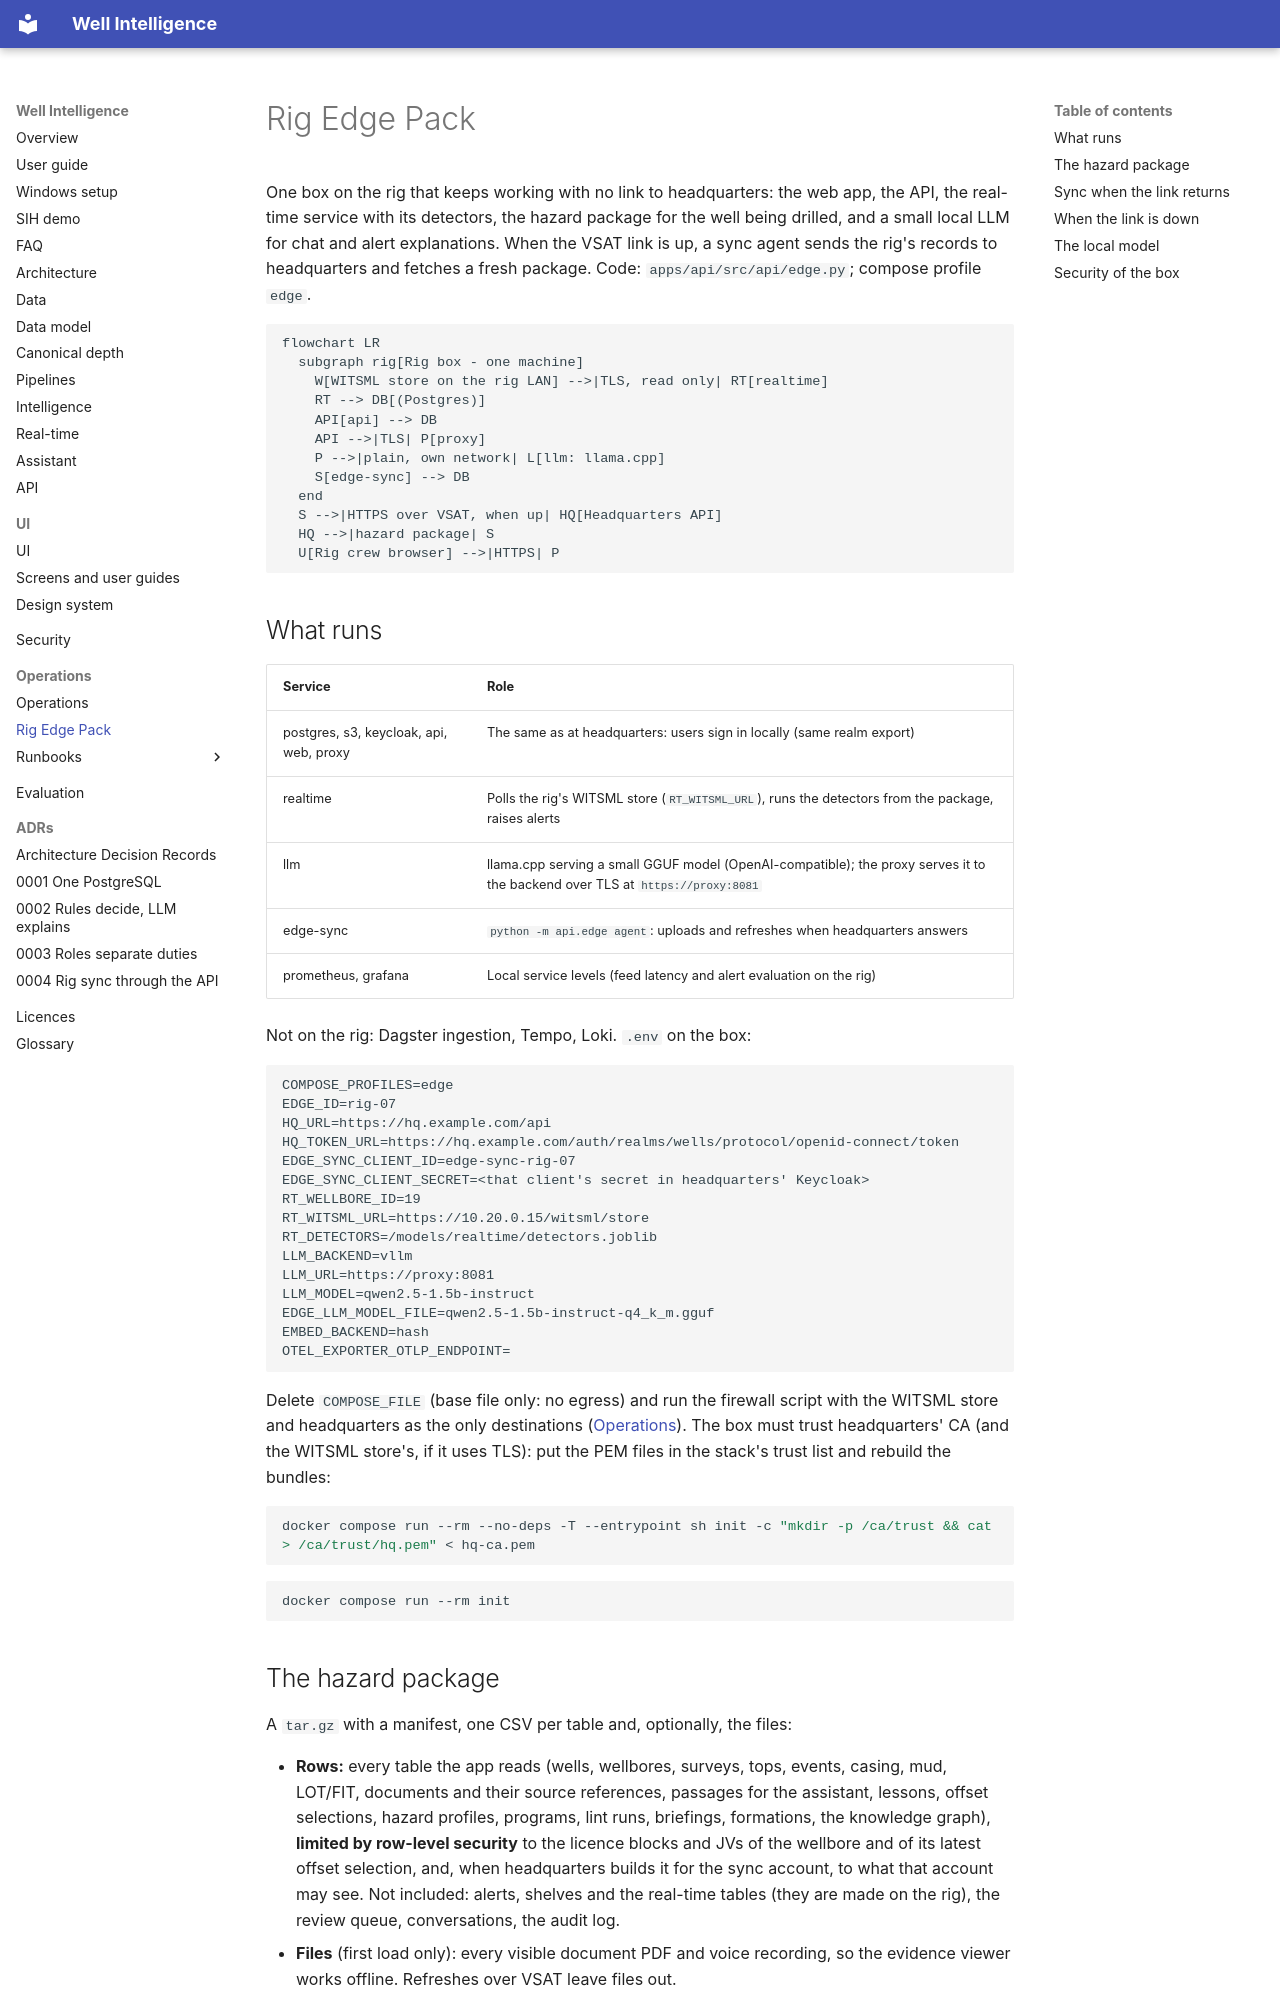

repository: mak3012/SIH_2026 · page: operations/edge/index.html · generator: mkdocs

# Rig Edge Pack

One box on the rig that keeps working with no link to headquarters: the web app, the API, the
real-time service with its detectors, the hazard package for the well being drilled, and a small
local LLM for chat and alert explanations. When the VSAT link is up, a sync agent sends the rig's
records to headquarters and fetches a fresh package. Code: `apps/api/src/api/edge.py`;
compose profile `edge`.

```mermaid
flowchart LR
  subgraph rig[Rig box - one machine]
    W[WITSML store on the rig LAN] -->|TLS, read only| RT[realtime]
    RT --> DB[(Postgres)]
    API[api] --> DB
    API -->|TLS| P[proxy]
    P -->|plain, own network| L[llm: llama.cpp]
    S[edge-sync] --> DB
  end
  S -->|HTTPS over VSAT, when up| HQ[Headquarters API]
  HQ -->|hazard package| S
  U[Rig crew browser] -->|HTTPS| P
```

## What runs

| Service | Role |
|---|---|
| postgres, s3, keycloak, api, web, proxy | The same as at headquarters: users sign in locally (same realm export) |
| realtime | Polls the rig's WITSML store (`RT_WITSML_URL`), runs the detectors from the package, raises alerts |
| llm | llama.cpp serving a small GGUF model (OpenAI-compatible); the proxy serves it to the backend over TLS at `https://proxy:8081` |
| edge-sync | `python -m api.edge agent`: uploads and refreshes when headquarters answers |
| prometheus, grafana | Local service levels (feed latency and alert evaluation on the rig) |

Not on the rig: Dagster ingestion, Tempo, Loki. `.env` on the box:

```dotenv
COMPOSE_PROFILES=edge
EDGE_ID=rig-07
HQ_URL=https://hq.example.com/api
HQ_TOKEN_URL=https://hq.example.com/auth/realms/wells/protocol/openid-connect/token
EDGE_SYNC_CLIENT_ID=edge-sync-rig-07
EDGE_SYNC_CLIENT_SECRET=<that client's secret in headquarters' Keycloak>
RT_WELLBORE_ID=19
RT_WITSML_URL=https://10.20.0.15/witsml/store
RT_DETECTORS=/models/realtime/detectors.joblib
LLM_BACKEND=vllm
LLM_URL=https://proxy:8081
LLM_MODEL=qwen2.5-1.5b-instruct
EDGE_LLM_MODEL_FILE=qwen2.5-1.5b-instruct-q4_k_m.gguf
EMBED_BACKEND=hash
OTEL_EXPORTER_OTLP_ENDPOINT=
```

Delete `COMPOSE_FILE` (base file only: no egress) and run the firewall script with the WITSML
store and headquarters as the only destinations ([Operations](index.md#deployment-shapes)). The
box must trust headquarters' CA (and the WITSML store's, if it uses TLS): put the PEM files in
the stack's trust list and rebuild the bundles:

```bash
docker compose run --rm --no-deps -T --entrypoint sh init -c "mkdir -p /ca/trust && cat > /ca/trust/hq.pem" < hq-ca.pem
```

```bash
docker compose run --rm init
```
